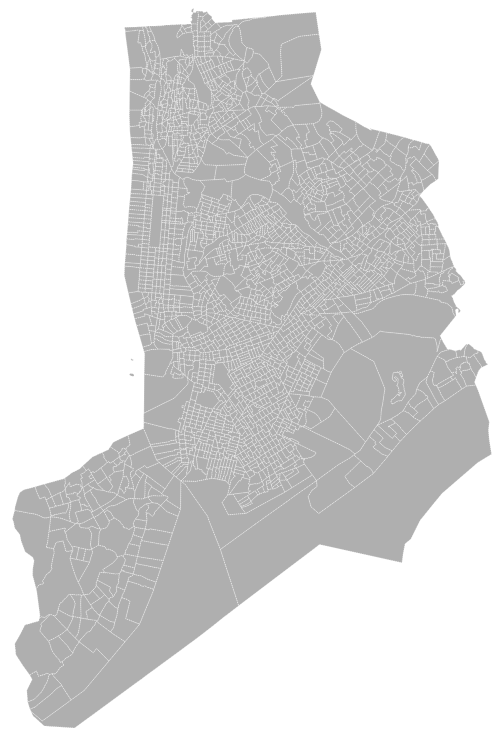
D3 v4 page, settled after 360 driven frames (6 s of simulated time); the page loaded 1 data file(s).



var svg = d3.select("svg"),
    width = +svg.attr("width"),
    height = +svg.attr("height");



// http://data.beta.nyc//dataset/0ff93d2d-90ba-457c-9f7e-39e47bf2ac5f/resource/35dd04fb-81b3-479b-a074-a27a37888ce7/download/d085e2f8d0b54d4590b1e7d1f35594c1pediacitiesnycneighborhoods.geojson
d3.json("census_t.geojson", function(error, nyc) {
  if (error) throw error;

  var path = d3.geoPath()
      .projection(d3.geoConicConformal()
      .parallels([33, 45])
      .rotate([96, -39])
      .fitSize([width, height], nyc));

  svg.selectAll("path")
      .data(nyc.features)
      .enter().append("path")
      .attr("d", path)
      .on("mouseenter", function(d) {
        console.log(d);
      d3.select(this)
      .style("stroke-width", 1.5)
      .style("stroke-dasharray", 0)

      d3.select("#neighborhoodPopover")
      .transition()
      .style("opacity", 1)
      .style("left", (d3.event.pageX) + "px")
      .style("top", (d3.event.pageY) + "px")
      .text(d.properties.geoid)

    })
    .on("mouseleave", function(d) { 
      d3.select(this)
      .style("stroke-width", .25)
      .style("stroke-dasharray", 1)

      d3.select("#cneighborhoodPopoverountyText")
      .transition()
      .style("opacity", 0);
    });

    console.log(nyc);
});



### data: census_t.geojson
{
 "type": "FeatureCollection",
 "totalFeatures": 2167,
 "features": [
  {
   "type": "Feature",
   "id": "nyu_2451_34513.1",
   "geometry": {
    "type": "MultiPolygon",
    "coordinates": "[... 1 items]"
   },
   "geometry_name": "geom",
   "properties": {
    "statefp": "36",
    "countyfp": "005",
    "tractce": "000100",
    "geoid": "36005000100",
    "name": "1",
    "namelsad": "Census Tract 1",
    "mtfcc": "G5020",
    "funcstat": "S",
    "aland": 1579361,
    "awater": 1125765,
    "intptlat": "40.79",
    "intptlon": "-73.88",
    "bbox": "[... 4 items]"
   }
  },
  {
   "type": "Feature",
   "id": "nyu_2451_34513.2",
   "geometry": {
    "type": "MultiPolygon",
    "coordinates": "[... 1 items]"
   },
   "geometry_name": "geom",
   "properties": {
    "statefp": "36",
    "countyfp": "005",
    "tractce": "000200",
    "geoid": "36005000200",
    "name": "2",
    "namelsad": "Census Tract 2",
    "mtfcc": "G5020",
    "funcstat": "S",
    "aland": 455322,
    "awater": 926899,
    "intptlat": "40.8",
    "intptlon": "-73.86",
    "bbox": "[... 4 items]"
   }
  },
  {
   "type": "Feature",
   "id": "nyu_2451_34513.3",
   "geometry": {
    "type": "MultiPolygon",
    "coordinates": "[... 1 items]"
   },
   "geometry_name": "geom",
   "properties": {
    "statefp": "36",
    "countyfp": "005",
    "tractce": "000400",
    "geoid": "36005000400",
    "name": "4",
    "namelsad": "Census Tract 4",
    "mtfcc": "G5020",
    "funcstat": "S",
    "aland": 912392,
    "awater": 602945,
    "intptlat": "40.81",
    "intptlon": "-73.85",
    "bbox": "[... 4 items]"
   }
  },
  {
   "type": "Feature",
   "id": "nyu_2451_34513.4",
   "geometry": {
    "type": "MultiPolygon",
    "coordinates": "[... 1 items]"
   },
   "geometry_name": "geom",
   "properties": {
    "statefp": "36",
    "countyfp": "005",
    "tractce": "001600",
    "geoid": "36005001600",
    "name": "16",
    "namelsad": "Census Tract 16",
    "mtfcc": "G5020",
    "funcstat": "S",
    "aland": 485079,
    "awater": 0,
    "intptlat": "40.82",
    "intptlon": "-73.86",
    "bbox": "[... 4 items]"
   }
  },
  {
   "type": "Feature",
   "id": "nyu_2451_34513.5",
   "geometry": {
    "type": "MultiPolygon",
    "coordinates": "[... 1 items]"
   },
   "geometry_name": "geom",
   "properties": {
    "statefp": "36",
    "countyfp": "005",
    "tractce": "001900",
    "geoid": "36005001900",
    "name": "19",
    "namelsad": "Census Tract 19",
    "mtfcc": "G5020",
    "funcstat": "S",
    "aland": 1643654,
    "awater": 1139660,
    "intptlat": "40.8",
    "intptlon": "-73.91",
    "bbox": "[... 4 items]"
   }
  },
  {
   "type": "Feature",
   "id": "nyu_2451_34513.6",
   "geometry": {
    "type": "MultiPolygon",
    "coordinates": "[... 1 items]"
   },
   "geometry_name": "geom",
   "properties": {
    "statefp": "36",
    "countyfp": "005",
    "tractce": "002000",
    "geoid": "36005002000",
    "name": "20",
    "namelsad": "Census Tract 20",
    "mtfcc": "G5020",
    "funcstat": "S",
    "aland": 395567,
    "awater": 0,
    "intptlat": "40.82",
    "intptlon": "-73.87",
    "bbox": "[... 4 items]"
   }
  },
  {
   "type": "Feature",
   "id": "nyu_2451_34513.7",
   "geometry": {
    "type": "MultiPolygon",
    "coordinates": "[... 1 items]"
   },
   "geometry_name": "geom",
   "properties": {
    "statefp": "36",
    "countyfp": "005",
    "tractce": "002300",
    "geoid": "36005002300",
    "name": "23",
    "namelsad": "Census Tract 23",
    "mtfcc": "G5020",
    "funcstat": "S",
    "aland": 104522,
    "awater": 0,
    "intptlat": "40.81",
    "intptlon": "-73.93",
    "bbox": "[... 4 items]"
   }
  },
  {
   "type": "Feature",
   "id": "nyu_2451_34513.8",
   "geometry": {
    "type": "MultiPolygon",
    "coordinates": "[... 1 items]"
   },
   "geometry_name": "geom",
   "properties": {
    "statefp": "36",
    "countyfp": "005",
    "tractce": "002400",
    "geoid": "36005002400",
    "name": "24",
    "namelsad": "Census Tract 24",
    "mtfcc": "G5020",
    "funcstat": "S",
    "aland": 675614,
    "awater": 265837,
    "intptlat": "40.82",
    "intptlon": "-73.87",
    "bbox": "[... 4 items]"
   }
  },
  "... 2,159 more items"
 ],
 "crs": {
  "type": "name",
  "properties": {
   "name": "urn:ogc:def:crs:EPSG::4326"
  }
 },
 "bbox": [
  -74.26,
  40.48,
  -73.7,
  40.92
 ]
}